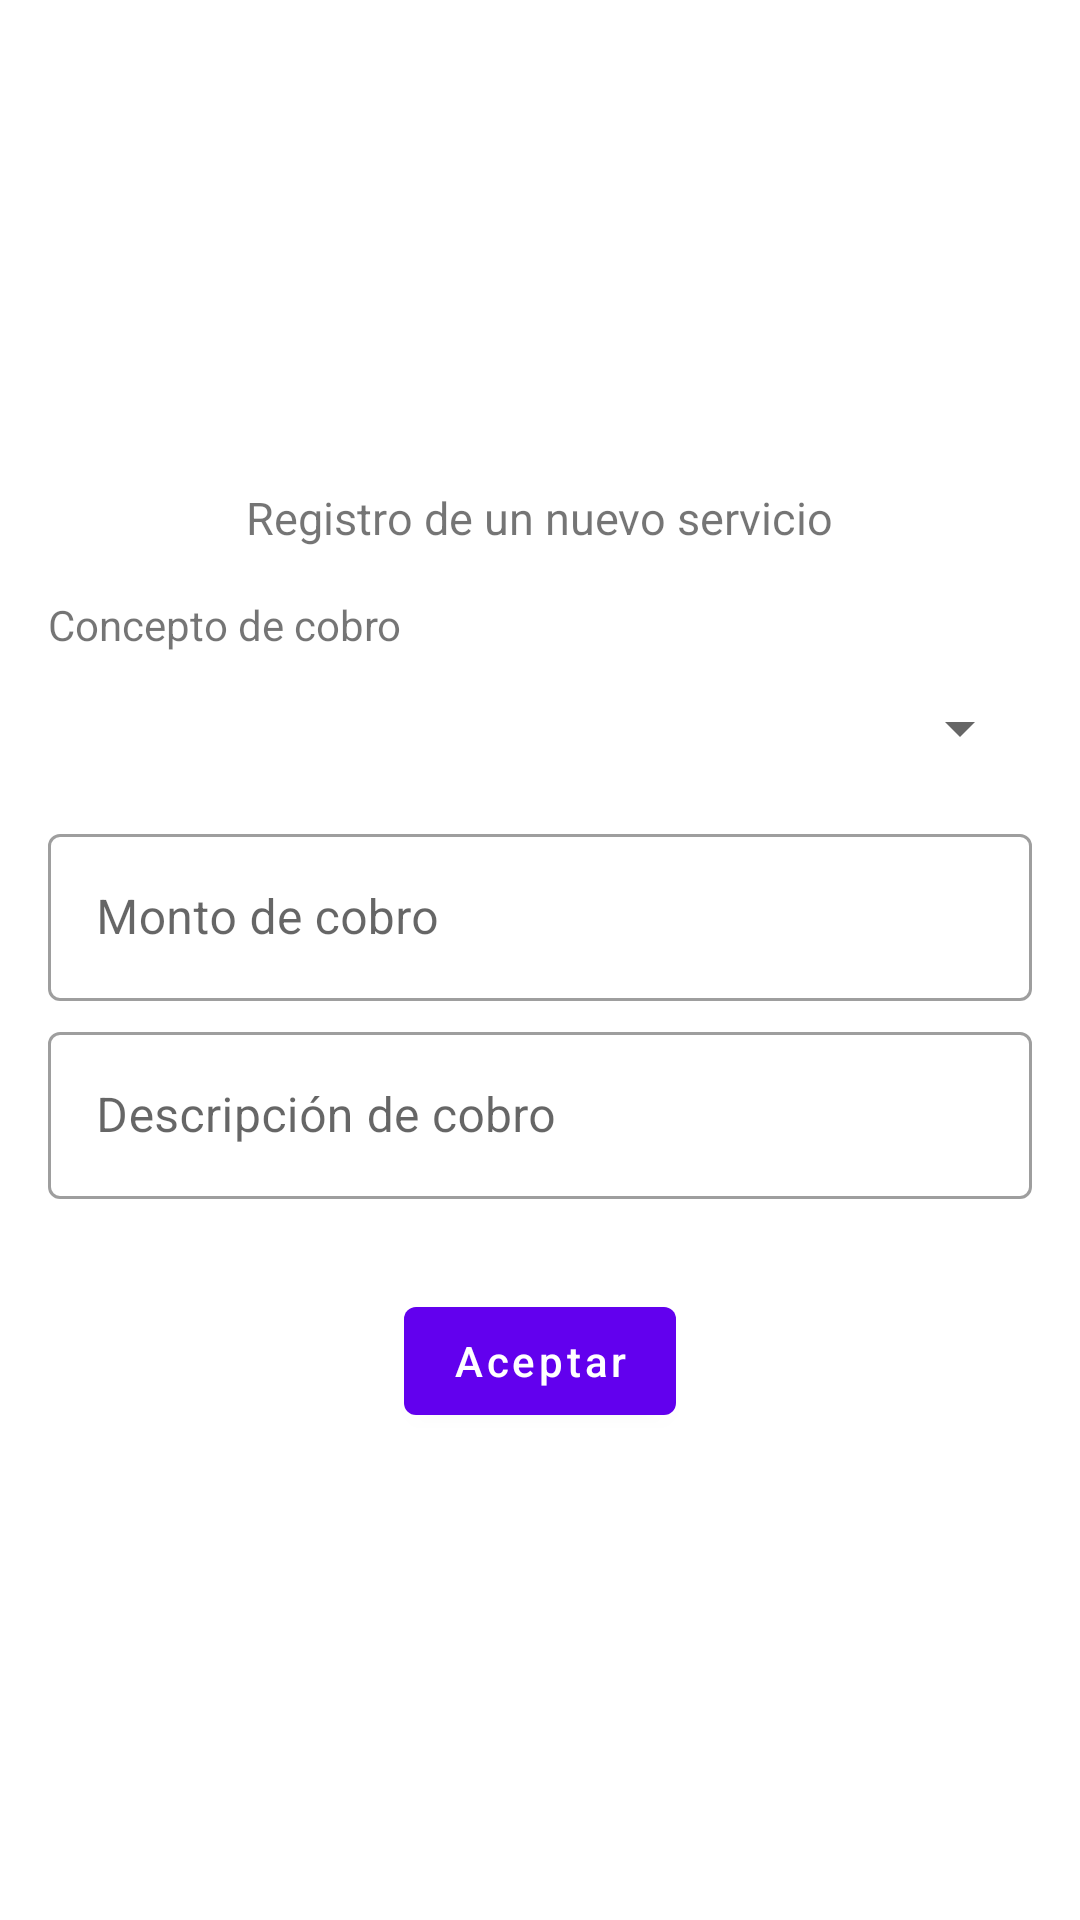

Layout XML and referenced resources for this Android screen:
<!-- AndroidManifest.xml: application theme Theme.CentroEntrenamiento -->
<!-- res/layout/activity_form_servicio_nuevo.xml -->
<?xml version="1.0" encoding="utf-8"?>
<androidx.appcompat.widget.LinearLayoutCompat xmlns:android="http://schemas.android.com/apk/res/android"
    xmlns:tools="http://schemas.android.com/tools"
    android:layout_width="match_parent"
    android:layout_height="match_parent"
    android:orientation="vertical"
    android:gravity="center"
    tools:context=".mvp.view.FormServicioNuevoActivity">

    <TextView
        android:layout_width="wrap_content"
        android:layout_height="wrap_content"
        android:textSize="15sp"
        android:text="Registro de un nuevo servicio"/>

    <TextView
        android:layout_width="match_parent"
        android:layout_marginTop="16dp"
        android:layout_marginStart="16dp"
        android:layout_marginEnd="16dp"
        android:layout_height="wrap_content"
        android:text="Concepto de cobro"/>

    <Spinner
        android:id="@+id/spinner_concepto"
        android:layout_width="match_parent"
        android:layout_height="50dp"
        android:layout_marginStart="16dp"
        android:layout_marginEnd="16dp"/>

    <com.google.android.material.textfield.TextInputLayout
        android:id="@+id/text_input_layout_monto"
        style="@style/Widget.MaterialComponents.TextInputLayout.OutlinedBox"
        android:layout_width="match_parent"
        android:layout_height="wrap_content"
        android:layout_marginStart="16dp"
        android:layout_marginEnd="16dp"
        android:layout_marginTop="5dp"
        android:hint="Monto de cobro">

        <com.google.android.material.textfield.TextInputEditText
            android:id="@+id/edt_monto_cobro"
            android:layout_width="match_parent"
            android:layout_height="wrap_content"
            android:inputType="numberDecimal"
            android:textColorHint="#757575" />
    </com.google.android.material.textfield.TextInputLayout>

    <com.google.android.material.textfield.TextInputLayout
        android:id="@+id/text_input_layout_desc"
        style="@style/Widget.MaterialComponents.TextInputLayout.OutlinedBox"
        android:layout_width="match_parent"
        android:layout_height="wrap_content"
        android:layout_marginStart="16dp"
        android:layout_marginEnd="16dp"
        android:layout_marginTop="5dp"
        android:hint="Descripción de cobro">

        <com.google.android.material.textfield.TextInputEditText
            android:id="@+id/edt_descripcion_cobro"
            android:layout_width="match_parent"
            android:layout_height="wrap_content"
            android:inputType="text"
            android:textColorHint="#757575" />
    </com.google.android.material.textfield.TextInputLayout>

    <com.google.android.material.button.MaterialButton
        android:id="@+id/btn_aceptar"
        android:layout_width="wrap_content"
        android:layout_height="wrap_content"
        android:layout_marginTop="30dp"
        android:textAllCaps="false"
        android:text="@string/aceptar"/>
</androidx.appcompat.widget.LinearLayoutCompat>
<!-- resources referenced by this layout -->
<resources>
  <string name="aceptar">Aceptar</string>
  <style name="Theme.CentroEntrenamiento" parent="Theme.MaterialComponents.DayNight.DarkActionBar">
          
          <item name="colorPrimary">@color/purple_500</item>
          <item name="colorPrimaryVariant">@color/purple_700</item>
          <item name="colorOnPrimary">@color/white</item>
          
          <item name="colorSecondary">@color/teal_200</item>
          <item name="colorSecondaryVariant">@color/teal_700</item>
          <item name="colorOnSecondary">@color/black</item>
          
          <item name="android:statusBarColor">?attr/colorPrimaryVariant</item>
          
      </style>
  <!-- not gathered from this repository: default colours our renderer supplied (Android Studio template values) -->
  <color name="purple_500">#FF6200EE</color>
  <color name="purple_700">#FF3700B3</color>
  <color name="teal_200">#FF03DAC5</color>
  <color name="teal_700">#FF018786</color>
  <color name="black">#FF000000</color>
  <color name="white">#FFFFFFFF</color>
</resources>
